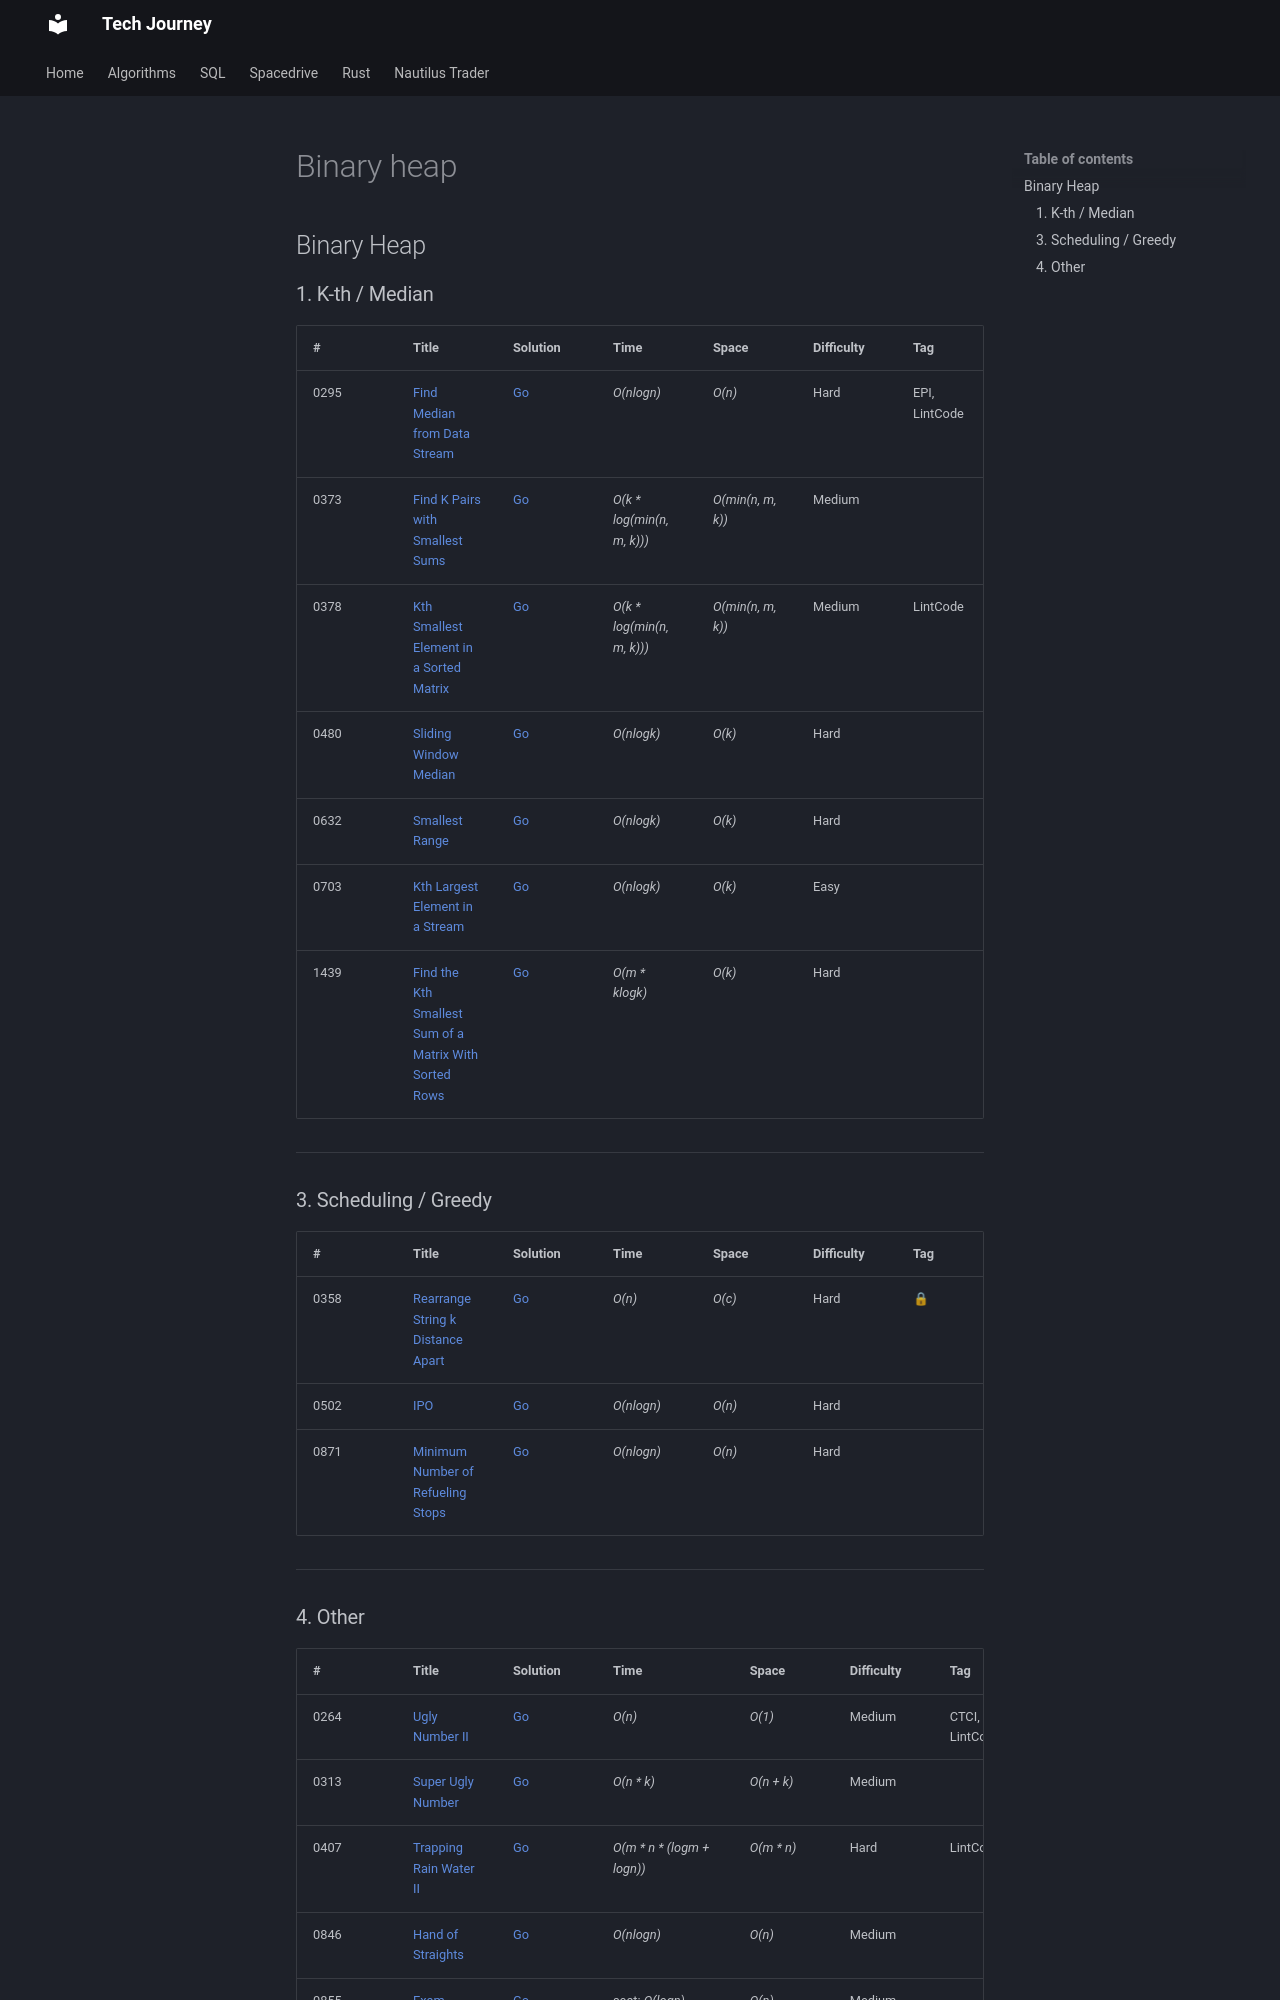

repository: hungknow/tech-journey · page: algorithm/binary-heap/index.html · generator: mkdocs

## Binary Heap

### 1. K-th / Median

| # | Title | Solution | Time | Space | Difficulty | Tag | Note |
|-----|----------------|---------------|---------------|---------------|-------------|--------------|-----|
| 0295 | [Find Median from Data Stream](./problems/0295-find-median-from-data-stream.md) | [Go](./golang/0295_find_median_from_data_stream.go)  | _O(nlogn)_ | _O(n)_ | Hard         | EPI, LintCode | BST, Heap |
| 0373 | [Find K Pairs with Smallest Sums](./problems/0373-find-k-pairs-with-smallest-sums.md) | [Go](./golang/0373_find_k_pairs_with_smallest_sums.go) | _O(k * log(min(n, m, k)))_ | _O(min(n, m, k))_ | Medium |||
| 0378 | [Kth Smallest Element in a Sorted Matrix](./problems/0378-kth-smallest-element-in-a-sorted-matrix.md) | [Go](./golang/0378_kth_smallest_element_in_a_sorted_matrix.go) | _O(k * log(min(n, m, k)))_ | _O(min(n, m, k))_ | Medium | LintCode ||
| 0480 | [Sliding Window Median](./problems/0480-sliding-window-median.md) | [Go](./golang/0480_sliding_window_median.go) | _O(nlogk)_       | _O(k)_          | Hard         || BST, Heap |
| 0632 | [Smallest Range](./problems/0632-smallest-range.md) | [Go](./golang/0632_smallest_range.go) | _O(nlogk)_ | _O(k)_ | Hard |||
| 0703 | [Kth Largest Element in a Stream](./problems/0703-kth-largest-element-in-a-stream.md) | [Go](./golang/0703_kth_largest_element_in_a_stream.go) | _O(nlogk)_ | _O(k)_ | Easy |||
| 1439 | [Find the Kth Smallest Sum of a Matrix With Sorted Rows](./problems/1439-find-the-kth-smallest-sum-of-a-matrix-with-sorted-rows.md) | [Go](./golang/1439_find_the_kth_smallest_sum_of_a_matrix_with_sorted_rows.go) | _O(m * klogk)_ | _O(k)_ | Hard || Binary Search |

---

### 3. Scheduling / Greedy

| # | Title | Solution | Time | Space | Difficulty | Tag | Note |
|-----|----------------|---------------|---------------|---------------|-------------|--------------|-----|
| 0358 | [Rearrange String k Distance Apart](./problems/0358-rearrange-string-k-distance-apart.md) | [Go](./golang/0358_rearrange_string_k_distance_apart.go) | _O(n)_        | _O(c)_          | Hard           |🔒| Greedy, Heap |
| 0502 | [IPO](./problems/0502-ipo.md) | [Go](./golang/0502_ipo.go) | _O(nlogn)_       | _O(n)_          | Hard         || Heap |
| 0871 | [Minimum Number of Refueling Stops](./problems/0871-minimum-number-of-refueling-stops.md) | [Go](./golang/0871_minimum_number_of_refueling_stops.go) | _O(nlogn)_ | _O(n)_ | Hard || Sort |

---
